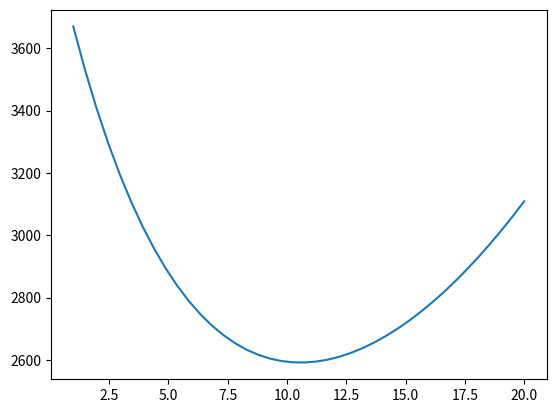

Python code for this plot:
# possible solution:

import numpy as np
from scipy.optimize import brent
import matplotlib.pyplot as plt


F = 1000
c = .1
N = 30

@np.vectorize
def func(r):
    C = c * F * np.ones(N)
    C[-1] += F
    ii = np.arange(1, len(C)+1)
    return np.dot(C, (1+r)**(-ii)) * (1+r)**10

if __name__ == '__main__':
    min_p = brent(func)*100
    print(min_p)

    x = np.linspace(0.01, 0.2, 40)

    plt.figure()
    plt.plot(x*100, func(x))
    plt.show()
